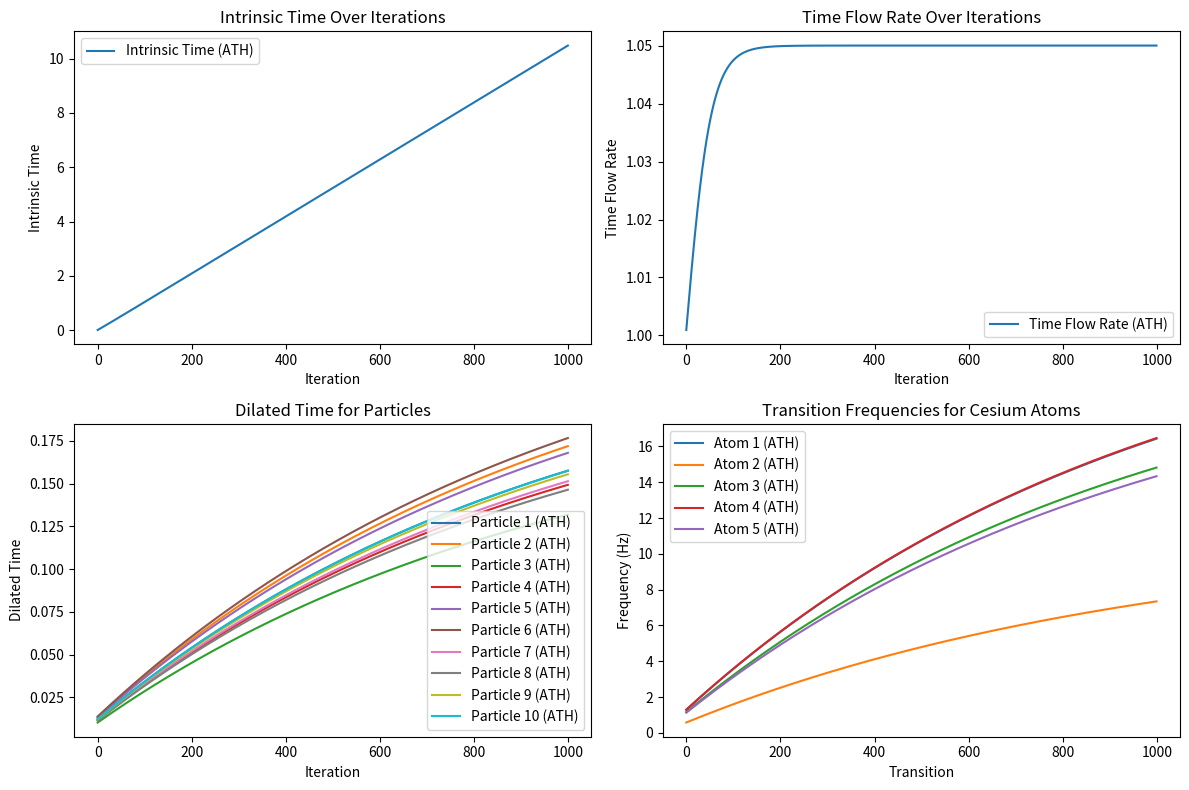
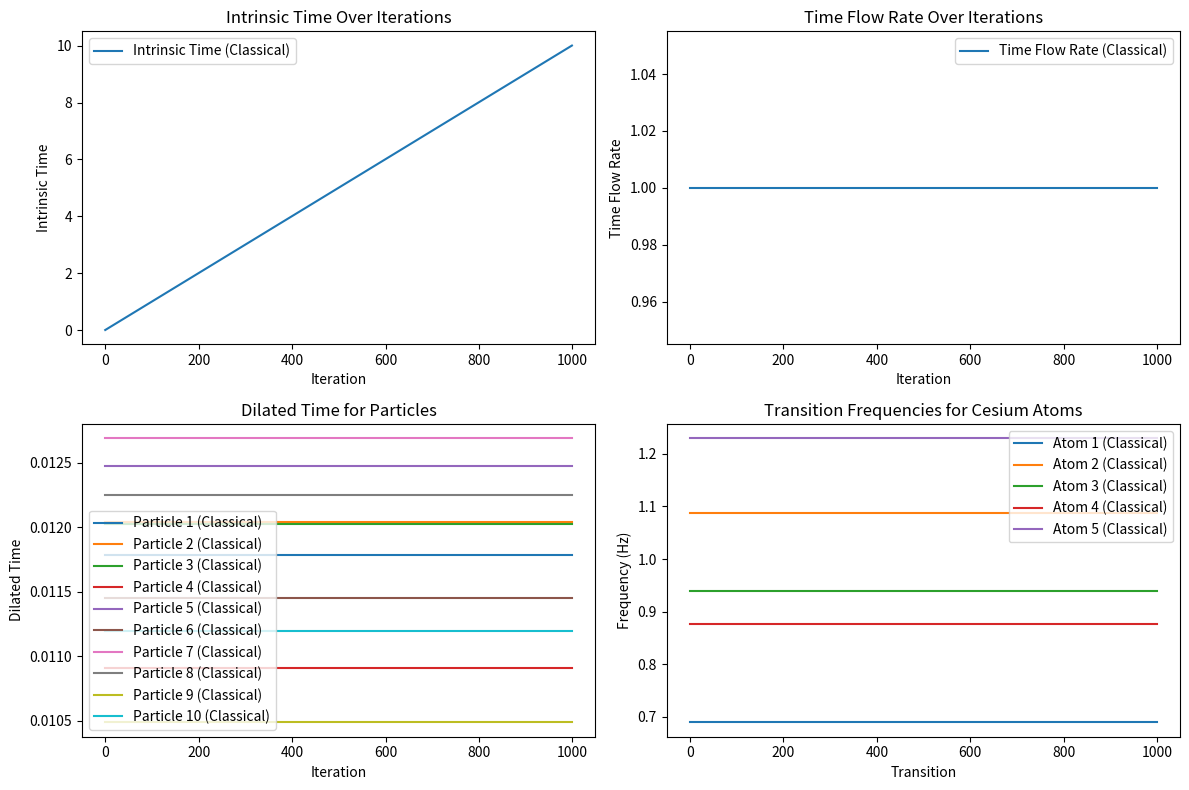

Source code (Python) for these figures, in order:
import numpy as np
import matplotlib.pyplot as plt

# Constants
C = 299792458  # Speed of light in m/s
delta_t = 5
h = 6.62607015e-34  # Planck's constant in m^2 kg / s

class GlobalTime:
    def __init__(self, use_ath=True):
        self.phi_history = [0] * delta_t
        self.current_time = 0
        self.time_flow_rate = 1
        self.dt = 0.01
        self.time_flow_rates = []
        self.use_ath = use_ath  # Determine if ATH effects are applied

    def calculate_phi_derivative(self, energy_density):
        if not self.use_ath:
            return 0  # No φ modulation if ATH is not applied
        phi_delayed = self.phi_history[-delta_t]
        adaptive_factor = np.log1p(energy_density) * 0.05
        return adaptive_factor - 0.1 * phi_delayed

    def update_phi(self, energy_density):
        k1 = self.dt * self.calculate_phi_derivative(energy_density)
        k2 = self.dt * self.calculate_phi_derivative(energy_density)
        k3 = self.dt * self.calculate_phi_derivative(energy_density)
        k4 = self.dt * self.calculate_phi_derivative(energy_density)
        phi_update = (k1 + 2*k2 + 2*k3 + k4) / 6
        self.phi_history.append(self.phi_history[-1] + phi_update)
        if len(self.phi_history) > delta_t:
            self.phi_history.pop(0)

    def update_time_flow(self):
        if not self.use_ath:
            self.time_flow_rates.append(1)  # Constant time flow rate if ATH is not applied
            return
        current_phi = self.phi_history[-1]
        self.time_flow_rate = 1 + 0.05 * np.tanh(current_phi)
        self.time_flow_rates.append(self.time_flow_rate)

    def update_current_time(self):
        self.current_time += self.time_flow_rate * self.dt

class QuantumParticle:
    def __init__(self, state, velocity):
        self.state = np.array(state, dtype=np.float64)
        self.velocity = np.array(velocity, dtype=np.float64)
        self.H = np.eye(len(state))
        self.dilated_times = []

    def update_state(self, dt, global_time):
        lorentz_factor = 1 / np.sqrt(1 - np.linalg.norm(self.velocity)**2 / C**2)
        if global_time.use_ath:
            lorentz_factor_ath = lorentz_factor * (1 + global_time.phi_history[-1])
        else:
            lorentz_factor_ath = lorentz_factor
        effective_dt = dt * lorentz_factor_ath
        self.state = self.state + np.dot(self.H, self.state) * effective_dt
        self.state /= np.linalg.norm(self.state)

    def calculate_dilated_time(self, dt, global_time):
        lorentz_factor = 1 / np.sqrt(1 - np.linalg.norm(self.velocity)**2 / C**2)
        if global_time.use_ath:
            lorentz_factor_ath = lorentz_factor * (1 + global_time.phi_history[-1])
        else:
            lorentz_factor_ath = lorentz_factor
        dilated_time = dt * lorentz_factor_ath
        self.dilated_times.append(dilated_time)

class CesiumAtom:
    def __init__(self, initial_state):
        self.state = initial_state
        self.transition_frequencies = []

    def calculate_transitions(self, global_time):
        if global_time.use_ath:
            gamma_ath = (1 + global_time.phi_history[-1]) * np.sqrt(self.state)
        else:
            gamma_ath = np.sqrt(self.state)  # Classical behavior without ATH
        self.transition_frequencies.append(gamma_ath)

def run_simulation(use_active_time, max_iterations=1000):
    global_time = GlobalTime(use_ath=use_active_time)
    particles = [QuantumParticle([1.0, 0.0], np.random.uniform(-0.5, 0.5, 3) * C) for _ in range(10)]
    cesium_atoms = [CesiumAtom(np.random.uniform(0.1, 2.0)) for _ in range(5)]
    intrinsic_times = []

    for iteration in range(max_iterations):
        energy_density = np.mean([np.linalg.norm(p.velocity)**2 for p in particles])
        global_time.update_phi(energy_density)
        global_time.update_time_flow()
        global_time.update_current_time()

        for atom in cesium_atoms:
            atom.calculate_transitions(global_time)

        intrinsic_times.append(global_time.current_time)
        for particle in particles:
            particle.update_state(global_time.dt, global_time)
            particle.calculate_dilated_time(global_time.dt, global_time)

    return cesium_atoms, intrinsic_times, global_time.time_flow_rates, [p.dilated_times for p in particles]


def print_and_plot_results(use_ath, cesium_atoms, intrinsic_times, time_flow_rates, dilated_times):
    # Identifying the simulation type
    sim_type = "ATH" if use_ath else "Classical"
    print(f"--- Results for {sim_type} Simulation ---")
    
    # Printing Average Time Flow Rate
    avg_time_flow_rate = np.mean(time_flow_rates)
    print(f"Average Time Flow Rate: {avg_time_flow_rate:.4f}")

    # Printing Dilated Time Ranges for Particles
    for i, times in enumerate(dilated_times, start=1):
        min_time, max_time = np.min(times), np.max(times)
        print(f"Particle {i} Dilated Time Range: Min = {min_time:.4f}, Max = {max_time:.4f}")

    # Printing Average Transition Frequencies for Cesium Atoms
    for i, atom in enumerate(cesium_atoms, start=1):
        avg_freq = np.mean(atom.transition_frequencies)
        freq_range = np.min(atom.transition_frequencies), np.max(atom.transition_frequencies)
        print(f"Cesium Atom {i} Average Transition Frequency: {avg_freq:.4e} Hz, Range: {freq_range[0]:.4e} to {freq_range[1]:.4e} Hz")
    
    # Plotting
    plt.figure(figsize=(12, 8))

    plt.subplot(2, 2, 1)
    plt.plot(intrinsic_times, label=f'Intrinsic Time ({sim_type})')
    plt.xlabel('Iteration')
    plt.ylabel('Intrinsic Time')
    plt.title('Intrinsic Time Over Iterations')
    plt.legend()

    plt.subplot(2, 2, 2)
    plt.plot(time_flow_rates, label=f'Time Flow Rate ({sim_type})')
    plt.xlabel('Iteration')
    plt.ylabel('Time Flow Rate')
    plt.title('Time Flow Rate Over Iterations')
    plt.legend()

    plt.subplot(2, 2, 3)
    for i, times in enumerate(dilated_times, start=1):
        plt.plot(times, label=f'Particle {i} ({sim_type})')
    plt.xlabel('Iteration')
    plt.ylabel('Dilated Time')
    plt.title('Dilated Time for Particles')
    plt.legend()

    plt.subplot(2, 2, 4)
    for i, atom in enumerate(cesium_atoms, start=1):
        plt.plot(atom.transition_frequencies, label=f'Atom {i} ({sim_type})')
    plt.xlabel('Transition')
    plt.ylabel('Frequency (Hz)')
    plt.title('Transition Frequencies for Cesium Atoms')
    plt.legend()

    plt.tight_layout()
    plt.show()

# Running and comparing ATH vs. Classical simulations
for use_ath in [True, False]:
    cesium_atoms, intrinsic_times, time_flow_rates, dilated_times = run_simulation(use_active_time=use_ath, max_iterations=1000)
    print_and_plot_results(use_ath, cesium_atoms, intrinsic_times, time_flow_rates, dilated_times)
